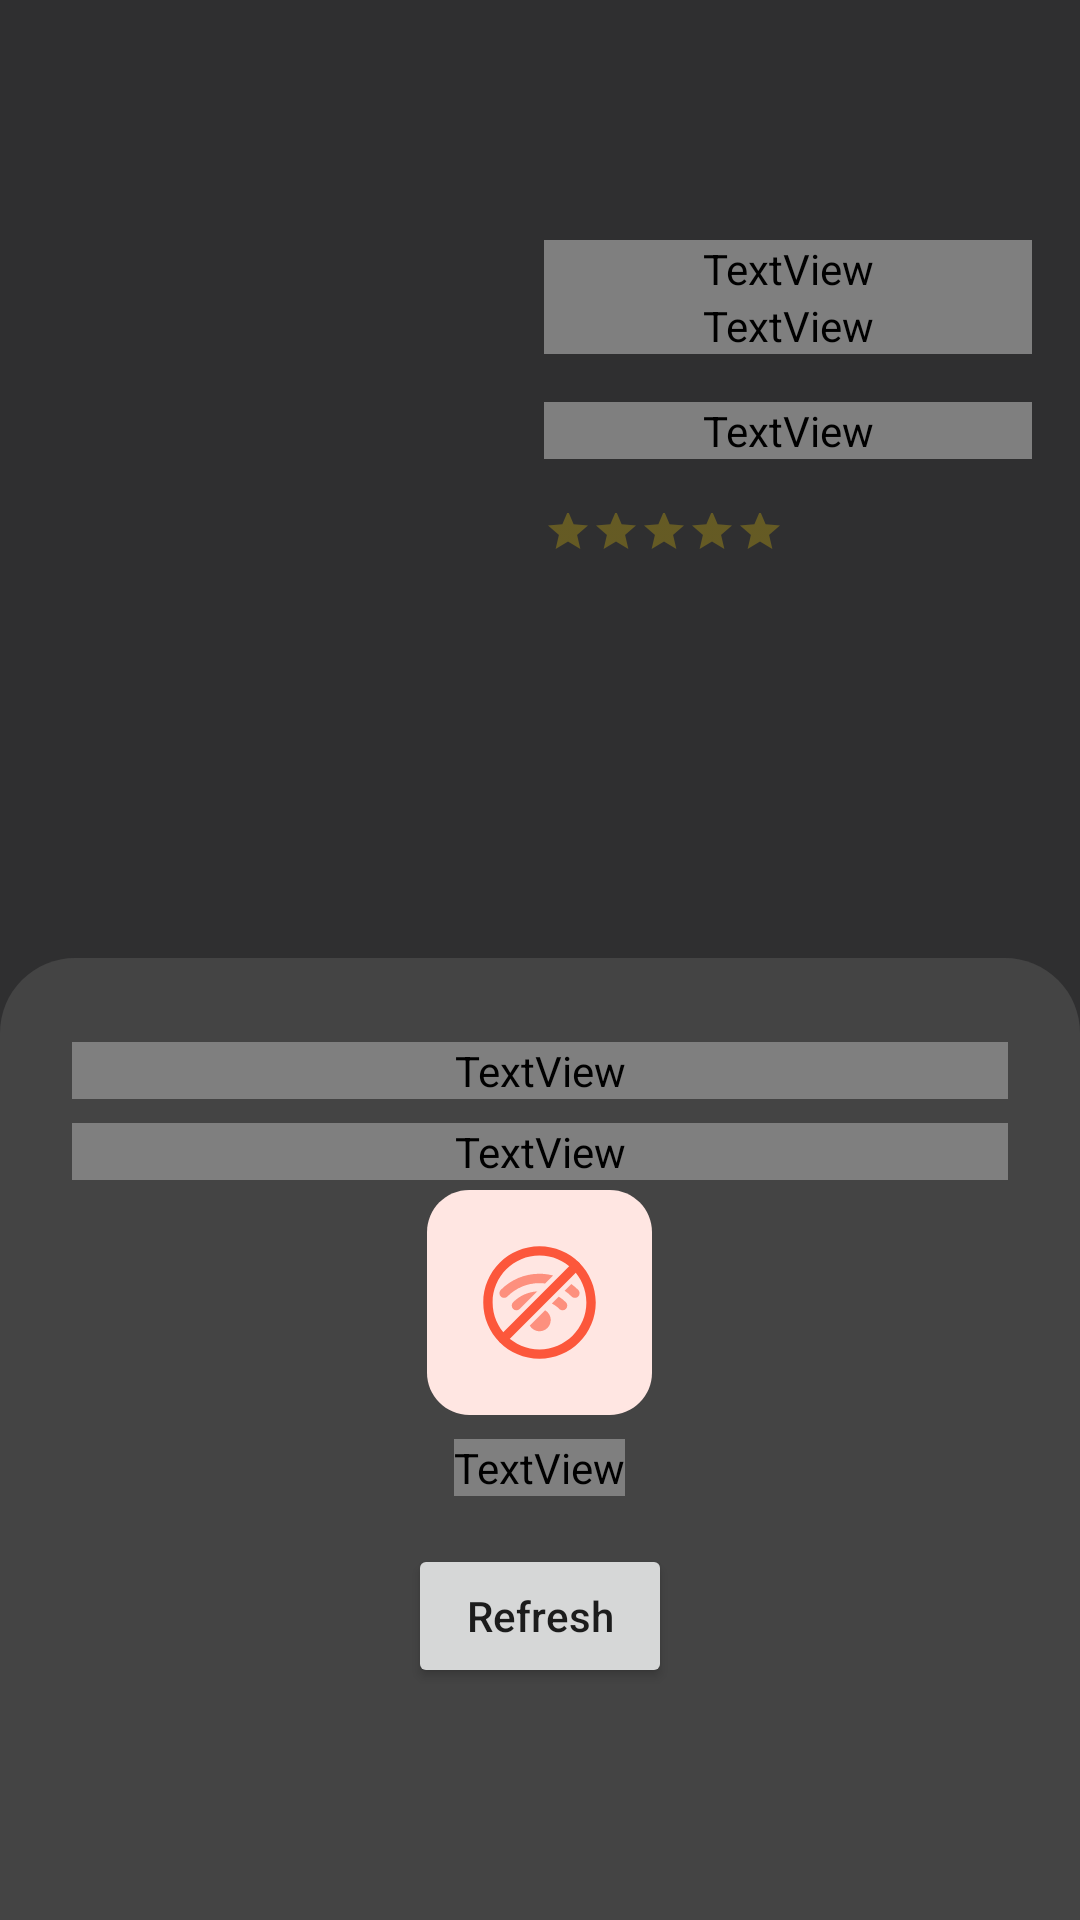

The Android layout XML behind this screen, and the referenced resources:
<!-- AndroidManifest.xml: application theme Theme.MovieCatalogue -->
<!-- res/layout/activity_detail.xml -->
<?xml version="1.0" encoding="utf-8"?>
<androidx.coordinatorlayout.widget.CoordinatorLayout xmlns:android="http://schemas.android.com/apk/res/android"
    xmlns:app="http://schemas.android.com/apk/res-auto"
    xmlns:tools="http://schemas.android.com/tools"
    android:layout_width="match_parent"
    android:layout_height="match_parent"
    tools:context="com.irfan.moviecatalogue.ui.activity.detail.DetailActivity">

    <com.google.android.material.appbar.AppBarLayout
        android:id="@+id/app_bar"
        android:layout_width="match_parent"
        app:elevation="0dp"
        android:background="@android:color/transparent"
        android:layout_height="wrap_content">

        <androidx.appcompat.widget.Toolbar
            android:id="@+id/toolbar"
            android:layout_width="match_parent"
            android:layout_height="?attr/actionBarSize"
            android:layout_alignParentStart="true"
            android:layout_alignParentTop="true"
            android:popupTheme="@style/ThemeOverlay.AppCompat.Light"
            android:theme="@style/ThemeOverlay.AppCompat.Dark.ActionBar"/>

    </com.google.android.material.appbar.AppBarLayout>

    <androidx.constraintlayout.widget.ConstraintLayout
        android:layout_width="match_parent"
        android:layout_height="match_parent">

        <ImageView
            android:id="@+id/image_bg"
            android:layout_width="0dp"
            android:layout_height="0dp"
            android:contentDescription="@string/movie_s_image"
            app:layout_constraintDimensionRatio="1:1"
            app:layout_constraintWidth_percent="1"
            app:layout_constraintTop_toTopOf="parent"
            app:layout_constraintStart_toStartOf="parent"
            android:scaleType="centerCrop"
            android:tint="#cc000000"
            android:background="#cc000000"
            tools:src="@drawable/default_placeholder"
            tools:ignore="UseAppTint" />

        <ImageView
            android:id="@+id/image_poster"
            android:layout_width="0dp"
            android:layout_height="0dp"
            android:contentDescription="@string/movie_s_image"
            app:layout_constraintDimensionRatio="3:4"
            app:layout_constraintWidth_percent="0.415"
            app:layout_constraintTop_toTopOf="parent"
            app:layout_constraintStart_toStartOf="parent"
            android:layout_marginTop="80dp"
            android:layout_marginStart="16dp"
            android:scaleType="centerCrop"
            tools:src="@drawable/default_placeholder"/>

        <TextView
            android:id="@+id/tv_title"
            android:layout_width="0dp"
            android:layout_height="wrap_content"
            android:layout_marginStart="16dp"
            android:layout_marginEnd="16dp"
            android:fontFamily="@font/source_sans_pro"
            android:textColor="@color/white"
            android:textSize="20sp"
            android:textStyle="bold"
            app:layout_constraintEnd_toEndOf="parent"
            app:layout_constraintStart_toEndOf="@+id/image_poster"
            app:layout_constraintTop_toTopOf="@+id/image_poster"
            tools:text="Grey\'s Anatomy" />

        <TextView
            android:id="@+id/tv_release"
            android:layout_width="0dp"
            android:layout_height="wrap_content"
            android:layout_marginStart="16dp"
            android:layout_marginEnd="16dp"
            android:fontFamily="@font/source_sans_pro"
            android:textColor="@color/white"
            android:textSize="16sp"
            app:layout_constraintEnd_toEndOf="parent"
            app:layout_constraintStart_toEndOf="@+id/image_poster"
            app:layout_constraintTop_toBottomOf="@id/tv_title"
            tools:text="20/1/2021" />

        <TextView
            android:id="@+id/tv_duration"
            android:layout_width="0dp"
            android:layout_height="wrap_content"
            android:layout_marginStart="16dp"
            android:layout_marginEnd="16dp"
            android:layout_marginTop="16dp"
            android:fontFamily="@font/source_sans_pro"
            android:textColor="@color/white"
            android:textSize="16sp"
            app:layout_constraintEnd_toEndOf="parent"
            app:layout_constraintStart_toEndOf="@+id/image_poster"
            app:layout_constraintTop_toBottomOf="@id/tv_release"
            tools:text="1h 29m" />

        <RatingBar
            android:id="@+id/rating_bar"
            style="@style/CustomRatingStyle"
            android:layout_width="wrap_content"
            android:layout_height="20dp"
            android:layout_marginStart="16dp"
            tools:rating="4.5"
            android:isIndicator="true"
            android:max="5"
            android:layout_marginTop="16dp"
            app:layout_constraintStart_toEndOf="@+id/image_poster"
            app:layout_constraintTop_toBottomOf="@+id/tv_duration" />

        <androidx.cardview.widget.CardView
            android:layout_width="match_parent"
            android:layout_height="0dp"
            android:layout_marginTop="40dp"
            android:elevation="0dp"
            app:cardElevation="0dp"
            android:outlineProvider="none"
            app:cardBackgroundColor="@android:color/transparent"
            app:layout_constraintBottom_toBottomOf="parent"
            app:layout_constraintTop_toBottomOf="@id/image_poster"
            tools:layout_editor_absoluteX="16dp">

            <View
                android:layout_width="match_parent"
                android:background="@drawable/bg_cardview"
                android:layout_height="match_parent"/>

            <LinearLayout
                android:layout_width="match_parent"
                android:layout_height="wrap_content"
                android:layout_marginHorizontal="16dp"
                android:layout_marginTop="20dp"
                android:orientation="vertical"
                android:padding="8dp">

                <TextView
                    android:id="@+id/label_overview"
                    android:layout_width="match_parent"
                    android:layout_height="wrap_content"
                    android:layout_marginBottom="8dp"
                    android:fontFamily="@font/source_sans_pro"
                    android:text="@string/overview"
                    android:textColor="@color/white"
                    android:textSize="16sp"
                    android:textStyle="bold" />

                <TextView
                    android:id="@+id/tv_overview"
                    android:layout_width="match_parent"
                    android:layout_height="wrap_content"
                    android:fontFamily="@font/source_sans_pro"
                    android:justificationMode="inter_word"
                    android:textColor="@color/white"
                    android:textSize="16sp"
                    tools:targetApi="o"
                    tools:text="Lorem Ipsum is simply dummy text of the printing and typesetting industry. Lorem Ipsum has been the industry's standard dummy text ever since the 1500s, when an unknown printer took a galley of type and scrambled it to make a type specimen book. It has survived not only five centuries, but also the leap into electronic typesetting, remaining essentially unchanged. It was popularised in the 1960s with the release of Letraset sheets containing Lorem Ipsum passages, and more recently with desktop publishing software like Aldus PageMaker including versions of Lorem Ipsum." />
            </LinearLayout>

            <RelativeLayout
                android:layout_width="match_parent"
                android:layout_height="match_parent">

                <include
                    android:id="@+id/no_connection"
                    layout="@layout/layout_no_connection"
                    android:layout_height="wrap_content"
                    android:layout_width="wrap_content"
                    android:layout_centerInParent="true"/>

            </RelativeLayout>
        </androidx.cardview.widget.CardView>

        <com.facebook.shimmer.ShimmerFrameLayout
            android:visibility="gone"
            android:id="@+id/shimmer"
            android:layout_width="match_parent"
            android:layout_height="match_parent">

            <include
                layout="@layout/activity_detail_shimmer"/>

        </com.facebook.shimmer.ShimmerFrameLayout>

    </androidx.constraintlayout.widget.ConstraintLayout>

</androidx.coordinatorlayout.widget.CoordinatorLayout>
<!-- res/layout/layout_no_connection.xml (included above) -->
<?xml version="1.0" encoding="utf-8"?>
<LinearLayout
    xmlns:android="http://schemas.android.com/apk/res/android"
    android:layout_width="match_parent"
    android:layout_height="wrap_content"
    android:orientation="vertical">

    <ImageView
        android:layout_width="75dp"
        android:layout_height="75dp"
        android:contentDescription="@string/no_internet_connection"
        android:layout_gravity="center"
        android:src="@drawable/ic_no_connection"/>

    <TextView
        android:id="@+id/tv_no_connection"
        android:layout_width="wrap_content"
        android:layout_height="wrap_content"
        android:text="@string/no_internet_connection"
        android:layout_marginTop="8dp"
        android:textSize="17sp"
        android:layout_gravity="center"
        android:textStyle="bold"
        android:textColor="@color/font_black"
        android:fontFamily="@font/source_sans_pro"/>

    <Button
        android:id="@+id/btn_refresh"
        android:layout_width="wrap_content"
        android:layout_height="wrap_content"
        android:paddingHorizontal="16dp"
        android:layout_gravity="center"
        android:layout_marginTop="16dp"
        android:text="@string/refresh"
        android:textAllCaps="false" />

</LinearLayout>
<!-- res/layout/activity_detail_shimmer.xml (included above) -->
<?xml version="1.0" encoding="utf-8"?>
<androidx.coordinatorlayout.widget.CoordinatorLayout xmlns:android="http://schemas.android.com/apk/res/android"
    xmlns:app="http://schemas.android.com/apk/res-auto"
    xmlns:tools="http://schemas.android.com/tools"
    android:layout_width="match_parent"
    android:layout_height="match_parent"
    tools:context="com.irfan.moviecatalogue.ui.activity.detail.DetailActivity">

    <androidx.constraintlayout.widget.ConstraintLayout
        android:layout_width="match_parent"
        android:layout_height="match_parent">

        <ImageView
            android:id="@+id/image_bg"
            android:layout_width="0dp"
            android:layout_height="0dp"
            android:contentDescription="@string/movie_s_image"
            app:layout_constraintDimensionRatio="1:1"
            app:layout_constraintWidth_percent="1"
            app:layout_constraintTop_toTopOf="parent"
            app:layout_constraintStart_toStartOf="parent"
            android:scaleType="centerCrop"
            android:tint="#cc000000"
            android:background="#cc000000"
            tools:ignore="UseAppTint" />

        <View
            android:id="@+id/image_poster"
            android:layout_width="0dp"
            android:layout_height="0dp"
            android:contentDescription="@string/movie_s_image"
            app:layout_constraintDimensionRatio="3:4"
            app:layout_constraintWidth_percent="0.415"
            app:layout_constraintTop_toTopOf="parent"
            app:layout_constraintStart_toStartOf="parent"
            android:layout_marginTop="80dp"
            android:layout_marginStart="16dp"
            android:background="@android:color/darker_gray"/>

        <View
            android:id="@+id/tv_title"
            android:layout_width="0dp"
            android:layout_height="20dp"
            android:layout_marginStart="16dp"
            android:layout_marginEnd="16dp"
            app:layout_constraintEnd_toEndOf="parent"
            app:layout_constraintStart_toEndOf="@+id/image_poster"
            app:layout_constraintTop_toTopOf="@+id/image_poster"
            android:background="@android:color/darker_gray"/>

        <View
            android:id="@+id/tv_release"
            android:layout_width="0dp"
            android:layout_height="20dp"
            android:layout_marginStart="16dp"
            android:layout_marginTop="8dp"
            android:layout_marginEnd="60dp"
            app:layout_constraintEnd_toEndOf="parent"
            app:layout_constraintStart_toEndOf="@+id/image_poster"
            app:layout_constraintTop_toBottomOf="@id/tv_title"
            android:background="@android:color/darker_gray"/>

        <View
            android:id="@+id/tv_duration"
            android:layout_width="0dp"
            android:layout_height="16dp"
            android:layout_marginStart="16dp"
            android:layout_marginEnd="32dp"
            android:layout_marginTop="16dp"
            app:layout_constraintEnd_toEndOf="parent"
            app:layout_constraintStart_toEndOf="@+id/image_poster"
            app:layout_constraintTop_toBottomOf="@id/tv_release"
            android:background="@android:color/darker_gray"/>

        <View
            android:layout_width="0dp"
            android:layout_height="16dp"
            android:layout_marginStart="16dp"
            android:layout_marginEnd="40dp"
            android:layout_marginTop="16dp"
            app:layout_constraintStart_toEndOf="@id/image_poster"
            app:layout_constraintEnd_toEndOf="parent"
            app:layout_constraintTop_toBottomOf="@+id/tv_duration"
            android:background="@android:color/darker_gray"/>

        <androidx.cardview.widget.CardView
            android:layout_width="match_parent"
            android:layout_height="0dp"
            android:layout_marginTop="40dp"
            android:elevation="0dp"
            android:outlineProvider="none"
            app:cardBackgroundColor="@android:color/transparent"
            app:layout_constraintBottom_toBottomOf="parent"
            app:layout_constraintTop_toBottomOf="@id/image_poster"
            tools:layout_editor_absoluteX="16dp">

            <View
                android:layout_width="match_parent"
                android:background="@drawable/bg_cardview"
                android:layout_height="match_parent"/>

            <LinearLayout
                android:layout_width="match_parent"
                android:layout_height="wrap_content"
                android:layout_marginHorizontal="16dp"
                android:layout_marginTop="20dp"
                android:orientation="vertical"
                android:padding="8dp">

                <View
                    android:layout_width="match_parent"
                    android:layout_height="20dp"
                    android:visibility="invisible"
                    android:layout_marginBottom="8dp"
                    android:background="@android:color/darker_gray"/>

                <View
                    android:id="@+id/tv_overview"
                    android:layout_width="match_parent"
                    android:layout_height="250dp"
                    android:background="@android:color/darker_gray"/>
            </LinearLayout>
        </androidx.cardview.widget.CardView>

    </androidx.constraintlayout.widget.ConstraintLayout>

</androidx.coordinatorlayout.widget.CoordinatorLayout>
<!-- resources referenced by this layout -->
<resources>
  <color name="font_black">#444444</color>
  <color name="white">#FFFFFFFF</color>
  <!-- drawable bg_cardview (drawable) -->
  <shape xmlns:android="http://schemas.android.com/apk/res/android">
      <solid android:color="@color/font_black" />
      <corners android:topLeftRadius="25dp" android:topRightRadius="25dp" />
  </shape>
  <!-- drawable ic_no_connection: vector/xml drawable (drawable, 2241 chars, omitted) -->
  <string name="movie_s_image">Movie\'s image</string>
  <string name="no_internet_connection">No Internet Connection</string>
  <string name="overview">Overview :</string>
  <string name="refresh">Refresh</string>
  <style name="CustomRatingStyle" parent="@style/Widget.AppCompat.RatingBar.Small">
          <item name="android:progressTint">@color/color_rating</item>
          <item name="android:progressBackgroundTint">@color/color_rating</item>
      </style>
  <style name="Theme.MovieCatalogue" parent="Theme.MaterialComponents.DayNight.NoActionBar">
          
          <item name="colorPrimary">@color/color_primary</item>
          <item name="colorPrimaryVariant">@color/color_primary_dark</item>
          <item name="colorOnPrimary">@color/white</item>
          
          <item name="colorSecondary">@color/teal_200</item>
          <item name="colorSecondaryVariant">@color/teal_700</item>
          <item name="colorOnSecondary">@color/black</item>
          
          <item name="android:statusBarColor" tools:targetApi="l">?attr/colorPrimaryVariant</item>
          
          <item name="android:windowBackground">@color/color_bg</item>
          <item name="backgroundColor">@color/color_bg</item>
          <item name="background">@color/color_bg</item>
  
      </style>
  <color name="color_rating">#FFD700</color>
  <color name="color_primary">#FF0037</color>
  <color name="color_primary_dark">#C30011</color>
  <color name="teal_200">#FF03DAC5</color>
  <color name="teal_700">#FF018786</color>
  <color name="black">#FF000000</color>
  <color name="color_bg">#EDEEF1</color>
</resources>
